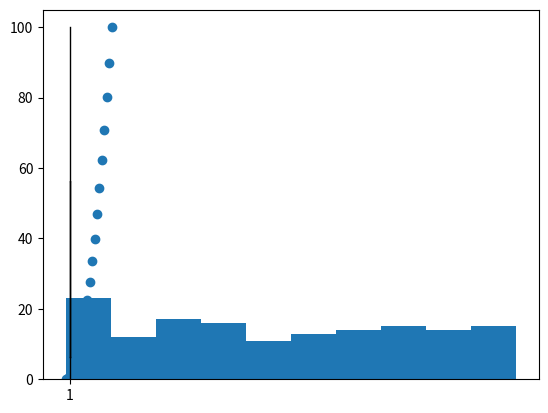

Here is the Python script that generated this plot:
import numpy as np
import matplotlib.pyplot as plt

numpy_str1 = np.linspace(0,10,20) #random 20 tane float sayı oluştur 0 dan 10 a kadar
numpy_str2 = numpy_str1 ** 2

#scatter
plt.scatter(numpy_str1,numpy_str2)

#histogram
new_str = np.random.randint(0,100,150)
plt.hist(new_str)

#boxplot
plt.boxplot(numpy_str2)


plt.show()